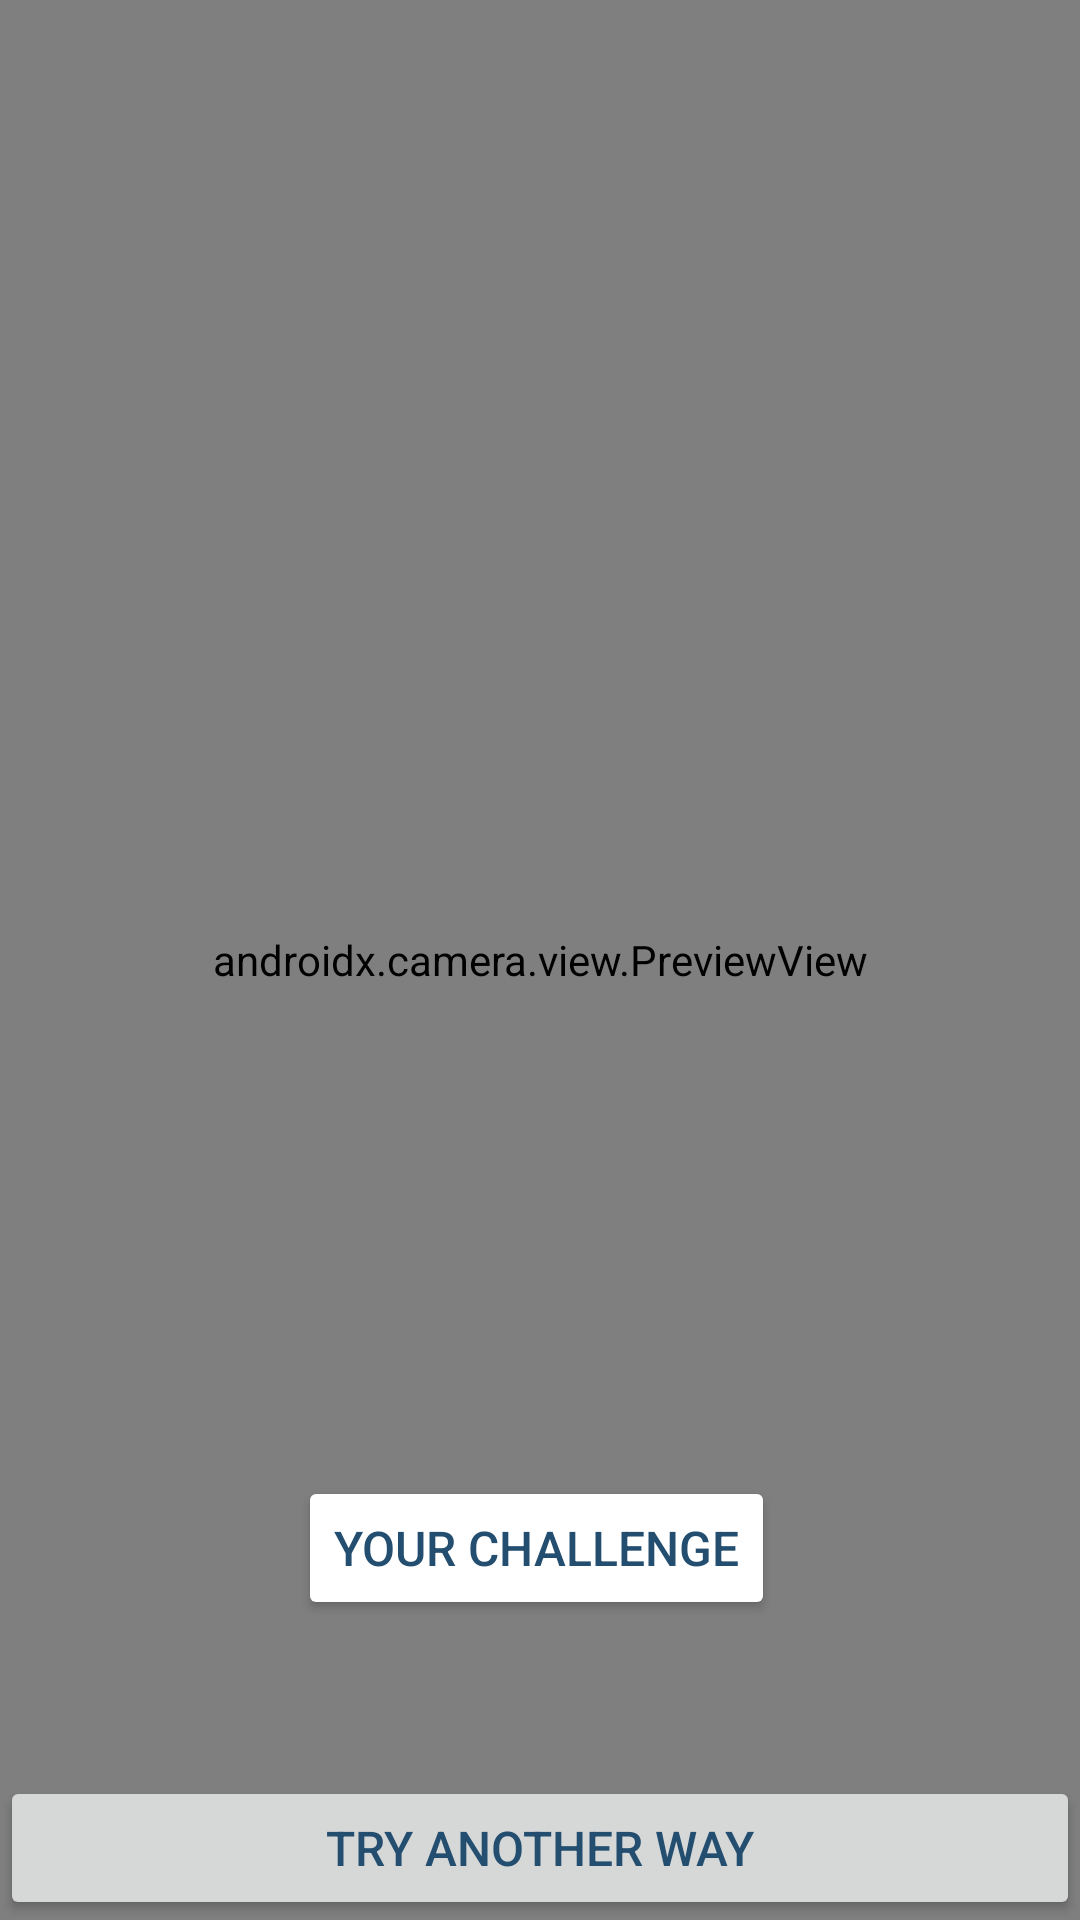

The Android layout XML behind this screen, and the referenced resources:
<!-- AndroidManifest.xml: application theme Theme.EyeAlarm -->
<!-- res/layout/activity_camera.xml -->
<?xml version="1.0" encoding="utf-8"?>
<androidx.constraintlayout.widget.ConstraintLayout xmlns:android="http://schemas.android.com/apk/res/android"
    xmlns:app="http://schemas.android.com/apk/res-auto"
    xmlns:tools="http://schemas.android.com/tools"
    android:layout_width="match_parent"
    android:layout_height="match_parent"
    tools:context=".activities.CameraActivity">

    <SurfaceView
        android:id="@+id/activity_camera_surfaceView"
        android:layout_width="match_parent"
        android:layout_height="match_parent"
        app:layout_constraintBottom_toBottomOf="parent"
        app:layout_constraintTop_toTopOf="parent" />

    <androidx.camera.view.PreviewView
        android:id="@+id/activity_camera_previewView"
        android:layout_width="match_parent"
        android:layout_height="match_parent"
        app:layout_constraintBottom_toBottomOf="parent"
        app:layout_constraintTop_toTopOf="parent"
        app:layout_constraintVertical_bias="1.0"
        tools:layout_editor_absoluteX="-53dp" >
    </androidx.camera.view.PreviewView>

    <Button
        android:id="@+id/activity_camera_challenge"
        android:layout_width="wrap_content"
        android:layout_height="wrap_content"
        android:layout_marginBottom="100dp"
        android:backgroundTint="@android:color/white"
        android:text="Your challenge"
        android:textAlignment="center"
        android:textColor="#234E70"
        android:textSize="16sp"
        app:layout_constraintBottom_toBottomOf="parent"
        app:layout_constraintHorizontal_bias="0.494"
        app:layout_constraintLeft_toLeftOf="parent"
        app:layout_constraintRight_toRightOf="parent" />














    <androidx.appcompat.widget.LinearLayoutCompat
        android:id="@+id/activity_camera_progress"
        android:layout_width="200dp"
        android:layout_height="20dp"
        android:gravity="center"
        android:orientation="horizontal"
        android:visibility="invisible"
        app:layout_constraintEnd_toEndOf="parent"
        app:layout_constraintStart_toStartOf="parent"
        app:layout_constraintTop_toBottomOf="@id/activity_camera_challenge">

        <Button
            android:layout_width="20dp"
            android:layout_height="match_parent"
            android:background="@drawable/button_left_border"
            android:backgroundTint="@android:color/white" />

        <Button
            android:layout_width="20dp"
            android:layout_height="match_parent"
            android:background="@drawable/button_center_border"
            android:backgroundTint="@android:color/white" />

        <Button
            android:layout_width="20dp"
            android:layout_height="match_parent"
            android:background="@drawable/button_center_border" />

        <Button
            android:layout_width="20dp"
            android:layout_height="match_parent"
            android:background="@drawable/button_center_border" />

        <Button
            android:layout_width="20dp"
            android:layout_height="match_parent"
            android:background="@drawable/button_center_border" />

        <Button
            android:layout_width="20dp"
            android:layout_height="match_parent"
            android:background="@drawable/button_center_border" />

        <Button
            android:layout_width="20dp"
            android:layout_height="match_parent"
            android:background="@drawable/button_center_border" />

        <Button
            android:layout_width="20dp"
            android:layout_height="match_parent"
            android:background="@drawable/button_center_border" />

        <Button
            android:layout_width="20dp"
            android:layout_height="match_parent"
            android:background="@drawable/button_center_border" />

        <Button
            android:layout_width="20dp"
            android:layout_height="match_parent"
            android:background="@drawable/button_right_border" />


    </androidx.appcompat.widget.LinearLayoutCompat>

    <TextView
        android:id="@+id/activity_camera_text_notice"
        android:layout_width="wrap_content"
        android:layout_height="wrap_content"
        android:layout_marginTop="10dp"
        android:text=""
        android:textAlignment="center"
        android:textColor="#EB455F"
        android:textSize="20sp"
        app:layout_constraintEnd_toEndOf="parent"
        app:layout_constraintStart_toStartOf="parent"
        app:layout_constraintTop_toBottomOf="@+id/activity_camera_progress"
        tools:ignore="MissingConstraints" />

    <TextView
        android:id="@+id/activity_camera_text_great"
        android:layout_width="wrap_content"
        android:layout_height="wrap_content"
        android:layout_marginTop="10dp"
        android:text="Great"
        android:textAlignment="center"
        android:textColor="#4CAF50"
        android:textSize="20sp"
        android:visibility="invisible"
        app:layout_constraintEnd_toEndOf="parent"
        app:layout_constraintStart_toStartOf="parent"
        app:layout_constraintTop_toBottomOf="@+id/activity_camera_progress"
        tools:ignore="MissingConstraints" />

    <Button
        android:id="@+id/activity_camera_go_to_game"
        android:layout_width="match_parent"
        android:layout_height="wrap_content"
        android:text="Try another way"
        android:textSize="16sp"
        android:layout_gravity="bottom"
        app:layout_constraintBottom_toBottomOf="parent"  />

</androidx.constraintlayout.widget.ConstraintLayout>
<!-- resources referenced by this layout -->
<resources>
  <!-- drawable button_center_border (drawable) -->
  <?xml version="1.0" encoding="UTF-8"?>
  <shape xmlns:android="http://schemas.android.com/apk/res/android">
      <solid android:color="@color/white" />
      <stroke android:color="#FFF"></stroke>
      <corners android:bottomLeftRadius="0dp" android:bottomRightRadius="0dp" android:topLeftRadius="0dp" android:topRightRadius="0dp"></corners>
  </shape>
  <!-- drawable button_left_border (drawable) -->
  <?xml version="1.0" encoding="utf-8"?>
  <selector xmlns:android="http://schemas.android.com/apk/res/android">
  <item android:color="@android:color/white">
      <shape xmlns:android="http://schemas.android.com/apk/res/android">
          <solid android:color="@color/white" />
          <corners android:bottomLeftRadius="40dp" android:bottomRightRadius="0dp" android:topLeftRadius="40dp" android:topRightRadius="0dp"></corners>
      </shape>
  </item>
  
  </selector>
  <!-- drawable button_right_border (drawable) -->
  <?xml version="1.0" encoding="UTF-8"?>
  <shape xmlns:android="http://schemas.android.com/apk/res/android">
      <solid android:color="@color/white" />
      <corners android:bottomLeftRadius="0dp" android:bottomRightRadius="40dp" android:topLeftRadius="0dp" android:topRightRadius="40dp"></corners>
  </shape>
  <style name="Theme.EyeAlarm" parent="Theme.MaterialComponents.Light.DarkActionBar">
          
          <item name="colorPrimary">@color/royal_blue</item>
          <item name="colorPrimaryVariant">@color/purple_700</item>
  
          <item name="colorOnPrimary">@color/white</item>
          
          <item name="colorSecondary">@color/teal_200</item>
          <item name="colorSecondaryVariant">@color/teal_700</item>
          <item name="colorOnSecondary">@color/black</item>
          
          <item name="android:statusBarColor">@color/royal_blue</item>
          
          <item name="android:textColor">@color/royal_blue</item>
      </style>
  <color name="white">#FFFFFFFF</color>
  <color name="royal_blue">#234E70</color>
  <color name="purple_700">#FF3700B3</color>
  <color name="teal_200">#FF03DAC5</color>
  <color name="teal_700">#FF018786</color>
  <color name="black">#FF000000</color>
</resources>
